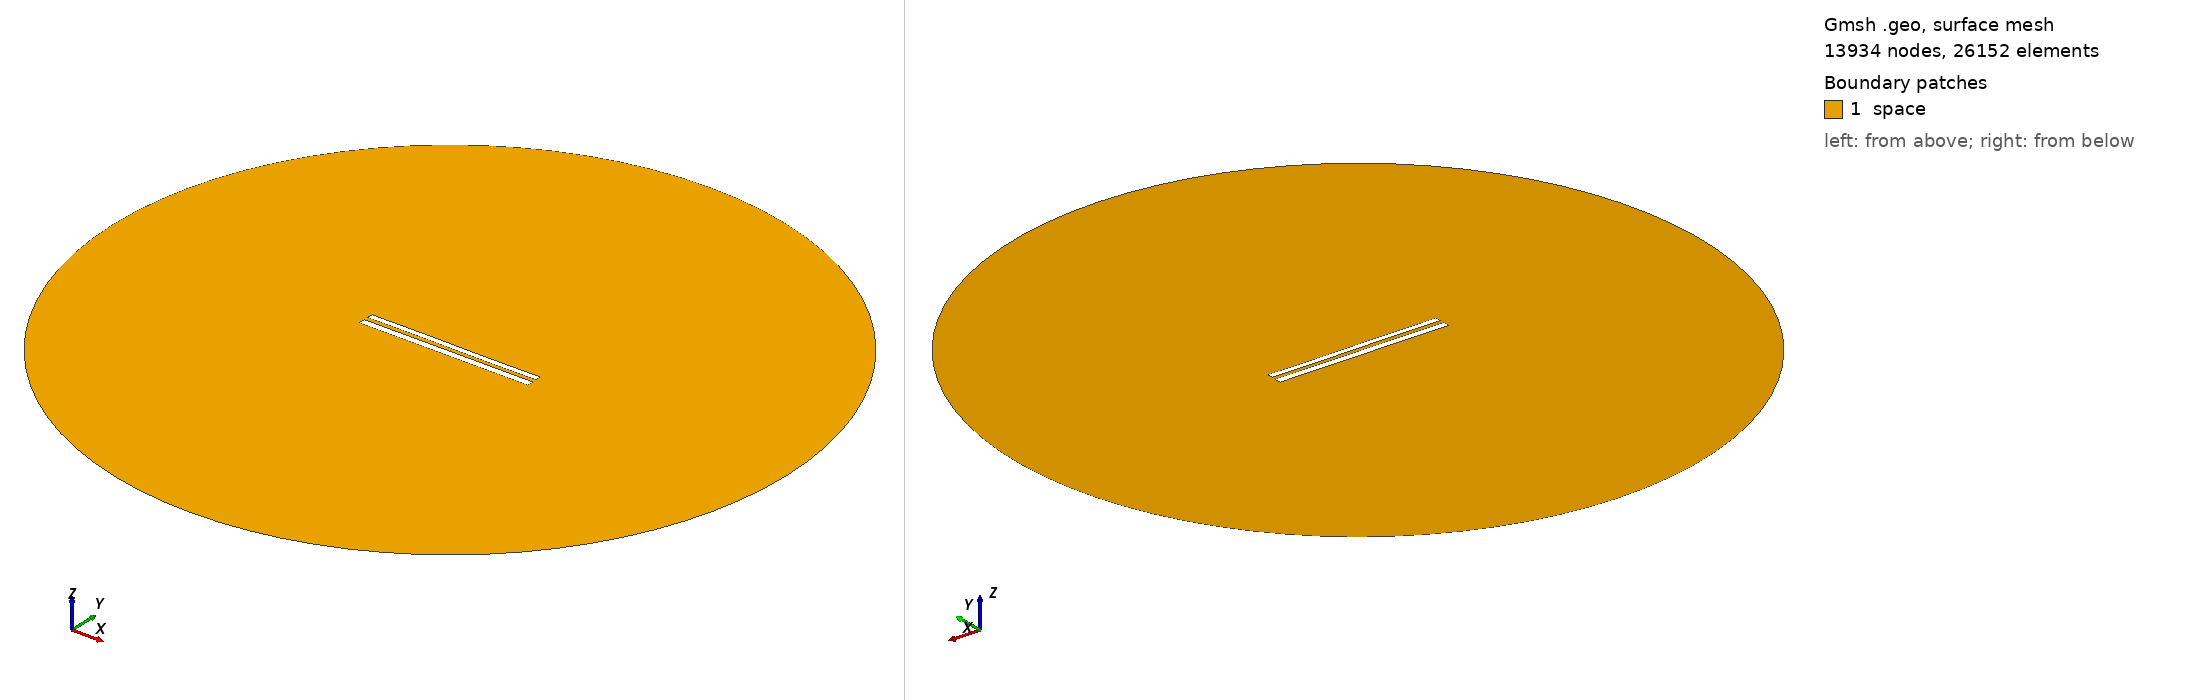

Gmsh geometry script, surface-meshed: 13934 nodes, 26152 surface elements. Boundary patches (legend numbers): 1 space. Left view from above one corner, right view from below the opposite corner. Legend entries are the model's physical surfaces. The drawing asked Gmsh for element sizes between 1% and 20% of the model's largest extent; the script's own settings can give other sizes.

=== 8943.geo (drawn) ===
//---------------------------------------
// Geometry kernel
//---------------------------------------

SetFactory("OpenCASCADE");



//---------------------------------------
// Parameters of the geometry
//---------------------------------------

// Overetch of the upper plate
overetch = 0.25;

// Distance between the plates
distance = 2.5;

// Discretization over the x axis (for the deformation)
nx = 50; 

// Length of the plate
L = 100 - overetch; 

// Number of modes
n = 4; 

// 1st mode coefficient
coeff(1) = -0.075;
beta(1) = 0.596864 * 3.1415926535 / L;

// 2nd mode coefficient
coeff(2) = 0.0;
beta(2) = 1.49418 * 3.1415926535 / L;

// 3rd mode coefficient
coeff(3) = 0.07499999999999998;
beta(3) = 2.50025 * 3.1415926535 / L;

// 4th mode coefficient
coeff(4) = 0.0;
beta(4) = 3.49999 * 3.1415926535 / L;



//---------------------------------------
// Upper plate (deformed rectangle)
//---------------------------------------

// Coordiantes of the upper plate
xmin = -50;
xmax = 50 - overetch;

// Height of the upper plate
yheight = 4 - 2 * overetch;

// Indexes of the points
UpperID[] = {};
LowerID[] = {};
LeftID[] = {};
RightID[] = {};

// Point index
p = 1;

// Horizontal edges
For i In {1:nx}
    x = xmin + (i-1)*(xmax - xmin)/(nx-1);

    y_bottom = distance / 2 + overetch;
    For j In {1:n}
        C = (Cosh(beta(j)*L) + Cos(beta(j)*L)) / (Sinh(beta(j)*L) + Sin(beta(j)*L));
        y_bottom  = y_bottom + coeff(j) * (Cosh(beta(j)*(x+50)) - Cos(beta(j)*(x+50)) - C * (Sinh(beta(j)*(x+50)) - Sin(beta(j)*(x+50))));
    EndFor

    y_top = y_bottom + yheight;

    Point(p) = {x, y_top, 0, 1.0};
    UpperID[i] = p;
    p = p + 1;

    Point(p) = {x, y_bottom, 0, 1.0};
    LowerID[i] = p;
    p = p + 1;
EndFor

// Create point lists
UpperPts[] = {}; LowerPts[] = {};
For i In {1:nx}
  UpperPts[] += {UpperID[i]};
  LowerPts[] += {LowerID[i]};
EndFor

// Build splines
Spline(1) = {UpperPts[]};
Spline(2) = {LowerPts[]};
Line(3) = {LowerPts[nx-1], UpperPts[nx-1]};
Line(4) = {LowerPts[0], UpperPts[0]};

// Build the plane surface
Curve Loop(1) = {2, 3, -1, -4};
Plane Surface(1) = {1};



//---------------------------------------
// Lower plate (rectangle)
//---------------------------------------

// Vertices
Point(1001) = {-50, -1, 0, 1.0};
Point(1002) = { 50, -1, 0, 1.0};
Point(1003) = { 50,  -5, 0, 1.0};
Point(1004) = {-50,  -5, 0, 1.0};

// Edges
Line(5) = {1001, 1002};
Line(6) = {1002, 1003};
Line(7) = {1003, 1004};
Line(8) = {1004, 1001};

// Plane surface
Line Loop(2) = {5, 6, 7, 8};
Plane Surface(2) = {2}; 



//---------------------------------------
// Outer (fictious) boundary
//---------------------------------------

// Points
Point(1005) = {0, 0, 0};       // Center
Point(1006) = {200, 0, 0};     // Start point
Point(1007) = {0, 200, 0};     // 90 degrees
Point(1008) = {-200, 0, 0};    // 180 degrees
Point(1009) = {0, -200, 0};    // 270 degrees

// Circle arcs (each needs start, center, end)
Circle(9) = {1006, 1005, 1007};
Circle(10) = {1007, 1005, 1008};
Circle(11) = {1008, 1005, 1009};
Circle(12) = {1009, 1005, 1006};

// Plane surface for the entire domain
Curve Loop(3) = {9, 10, 11, 12};
Surface(3) = {3};

// Subtract the plates from the whole domain to obtain the actual domain where we want to solve the equations
BooleanDifference{ Surface{3}; Delete; }{ Surface{1}; Surface{2}; Delete; }




//---------------------------------------
// Transfinite Lines/Curves
//---------------------------------------

// Set the number of points on the boundaries
r = 7;

// Plates
Transfinite Curve {1, 2} = 50*r Using Progression 1;
Transfinite Curve {3, 4} = 2*r Using Progression 1;
Transfinite Line {5, 7} = 50*r Using Progression 1;
Transfinite Line {6, 8} = 2*r Using Progression 1;

// Outer boundary
Transfinite Line {9, 10, 11, 12} = 20 Using Progression 1;



//---------------------------------------
// Physical groups
//---------------------------------------                

// Physical curves (boundaries)
Physical Line("force_segment", 10) = {2};
Physical Line("upper_plate", 11) = {1, 3, 4};
Physical Line("lower_plate", 12) = {5, 6, 7, 8};
Physical Line("boundary", 20) = {9, 10, 11, 12};

// Physical Surfaces
Physical Surface("space", 30) = {3};



//---------------------------------------
// 6. Generate the Mesh
//---------------------------------------

// 2D mesh generation
Mesh 2;
